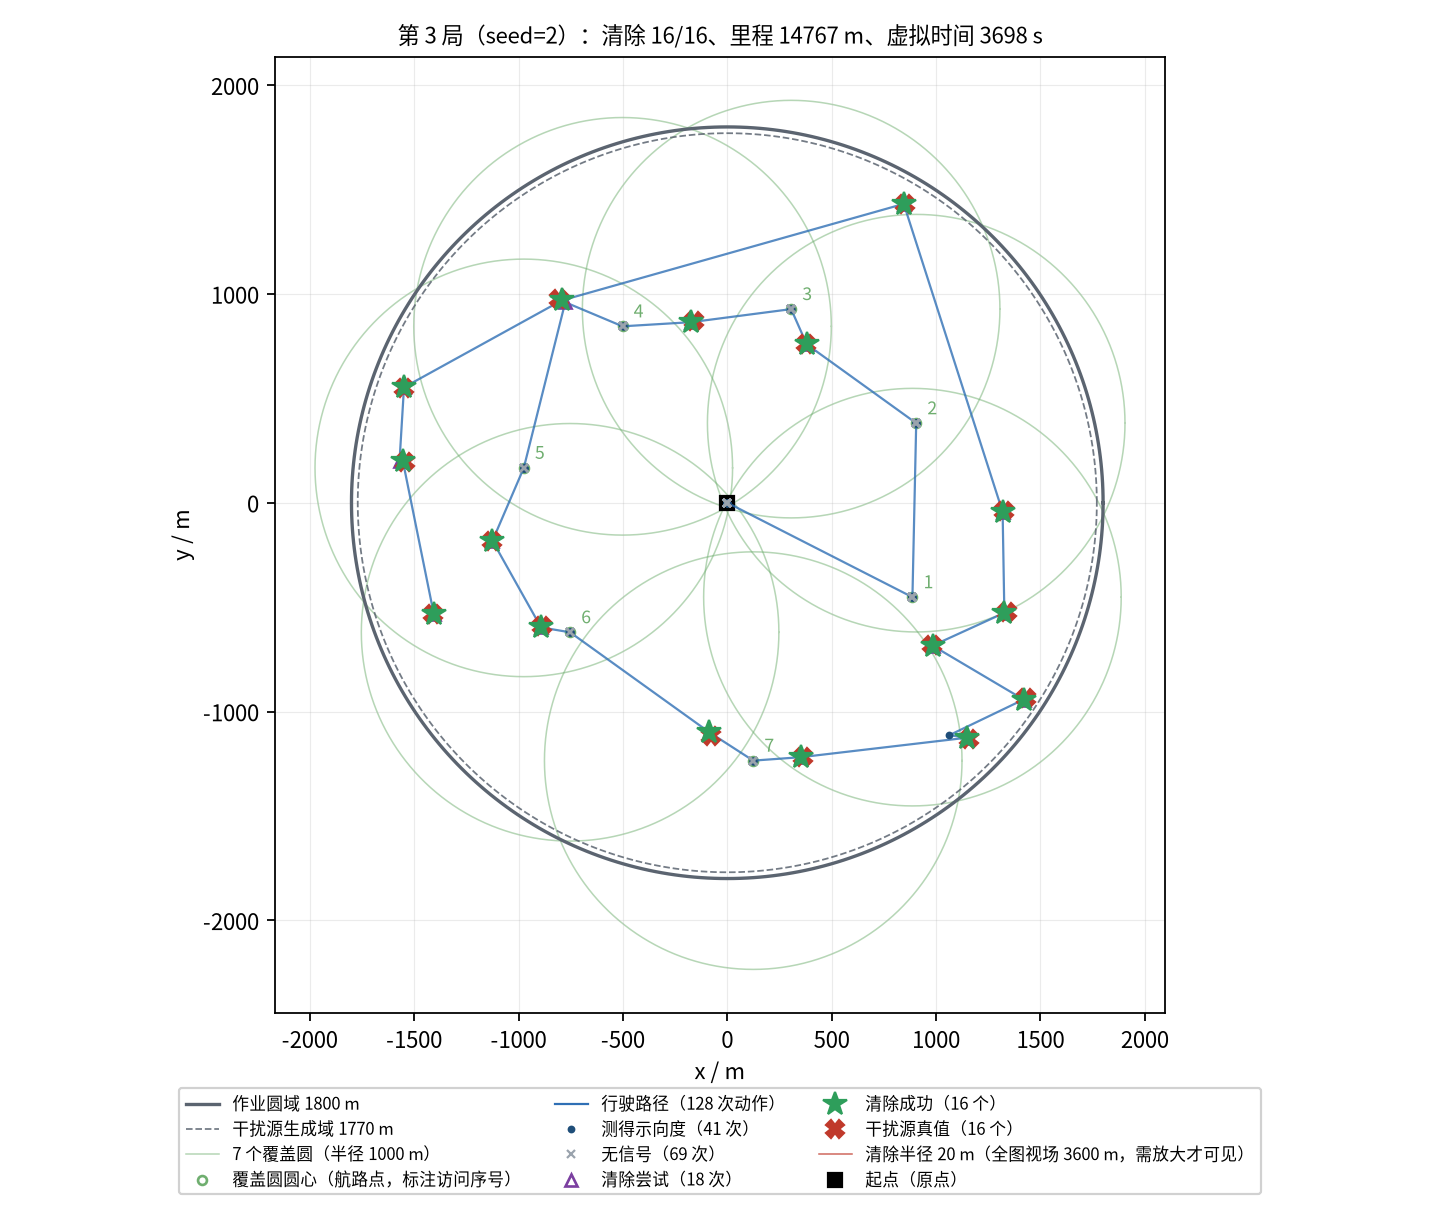

The table this chart was drawn from, first rows:
seq, kind, stage, x_m, y_m, channel, outcome, theta_deg, virtual_time_s, travel_m
0, measure, survey, 0.00, 0.00, 1, no_signal, , 5.000, 0.00
1, measure, survey, 0.00, 0.00, 2, no_signal, , 11, 0.00
2, measure, survey, 0.00, 0.00, 3, direction, 63.34, 17, 0.00
3, measure, survey, 0.00, 0.00, 4, no_signal, , 23, 0.00
4, measure, survey, 0.00, 0.00, 5, no_signal, , 29, 0.00
5, measure, survey, 0.00, 0.00, 6, direction, 189.2, 35, 0.00
6, measure, survey, 0.00, 0.00, 7, no_signal, , 41, 0.00
7, measure, survey, 0.00, 0.00, 8, no_signal, , 47, 0.00
8, measure, survey, 0.00, 0.00, 9, no_signal, , 53, 0.00
9, measure, survey, 0.00, 0.00, 10, direction, 213.8, 59, 0.00
10, measure, survey, 0.00, 0.00, 11, no_signal, , 65, 0.00
11, measure, survey, 0.00, 0.00, 12, direction, 265.5, 71, 0.00
12, measure, survey, 0.00, 0.00, 13, direction, 101.3, 77, 0.00
13, measure, survey, 0.00, 0.00, 14, direction, 286, 83, 0.00
14, measure, survey, 0.00, 0.00, 15, no_signal, , 89, 0.00
15, measure, survey, 0.00, 0.00, 16, no_signal, , 95, 0.00
16, measure, survey, 0.00, 0.00, 17, no_signal, , 101, 0.00
17, measure, survey, 0.00, 0.00, 18, no_signal, , 107, 0.00
18, measure, survey, 0.00, 0.00, 19, no_signal, , 113, 0.00
19, measure, survey, 0.00, 0.00, 20, no_signal, , 119, 0.00
20, measure, survey, 886.8, -452.2, 1, direction, 317.3, 324.1, 995.4
21, measure, survey, 886.8, -452.2, 2, no_signal, , 330.1, 995.4
22, measure, survey, 886.8, -452.2, 3, no_signal, , 336.1, 995.4
23, measure, survey, 886.8, -452.2, 4, no_signal, , 342.1, 995.4
24, measure, survey, 886.8, -452.2, 5, direction, 43.41, 348.1, 995.4
25, measure, survey, 886.8, -452.2, 6, no_signal, , 354.1, 995.4
26, measure, survey, 886.8, -452.2, 7, no_signal, , 360.1, 995.4
27, measure, survey, 886.8, -452.2, 8, no_signal, , 366.1, 995.4
28, measure, survey, 886.8, -452.2, 9, no_signal, , 372.1, 995.4
29, measure, survey, 886.8, -452.2, 10, no_signal, , 378.1, 995.4
30, measure, survey, 886.8, -452.2, 11, no_signal, , 384.1, 995.4
31, measure, survey, 886.8, -452.2, 12, direction, 213.6, 390.1, 995.4
32, measure, survey, 886.8, -452.2, 13, no_signal, , 396.1, 995.4
33, measure, survey, 886.8, -452.2, 14, direction, 235.3, 402.1, 995.4
34, measure, survey, 886.8, -452.2, 15, direction, 292.6, 408.1, 995.4
35, measure, survey, 886.8, -452.2, 16, no_signal, , 414.1, 995.4
36, measure, survey, 886.8, -452.2, 17, direction, 350.8, 420.1, 995.4
37, measure, survey, 886.8, -452.2, 18, no_signal, , 426.1, 995.4
38, measure, survey, 886.8, -452.2, 19, direction, 291.3, 432.1, 995.4
39, measure, survey, 886.8, -452.2, 20, no_signal, , 438.1, 995.4
40, measure, survey, 904.9, 381, 1, no_signal, , 610.8, 1829
41, measure, survey, 904.9, 381, 2, direction, 93.28, 616.8, 1829
42, measure, survey, 904.9, 381, 3, direction, 144.3, 622.8, 1829
43, measure, survey, 904.9, 381, 4, no_signal, , 628.8, 1829
44, measure, survey, 904.9, 381, 5, direction, 314.2, 634.8, 1829
45, measure, survey, 904.9, 381, 6, no_signal, , 640.8, 1829
46, measure, survey, 904.9, 381, 7, no_signal, , 646.8, 1829
47, measure, survey, 904.9, 381, 8, no_signal, , 652.8, 1829
48, measure, survey, 904.9, 381, 9, no_signal, , 658.8, 1829
49, measure, survey, 904.9, 381, 10, no_signal, , 664.8, 1829
50, measure, survey, 904.9, 381, 11, no_signal, , 670.8, 1829
51, measure, survey, 904.9, 381, 13, direction, 155, 676.8, 1829
52, measure, survey, 904.9, 381, 15, direction, 273.2, 682.8, 1829
53, measure, survey, 904.9, 381, 16, no_signal, , 688.8, 1829
54, measure, survey, 904.9, 381, 17, direction, 294.9, 694.8, 1829
55, measure, survey, 904.9, 381, 18, no_signal, , 700.8, 1829
56, measure, survey, 904.9, 381, 19, no_signal, , 706.8, 1829
57, measure, survey, 904.9, 381, 20, no_signal, , 712.8, 1829
58, clear, survey-clear, 380.6, 758.6, 3, success, , 847, 2475
59, measure, survey-clear, 305.9, 927.4, 2, direction, 43.02, 889.9, 2660
... 68 more rows
